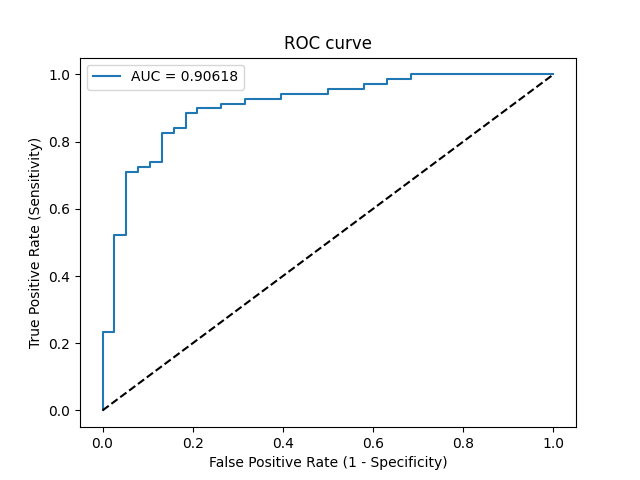

Data behind this chart, as committed beside it:
Threshold, Sensitivity, Specificity, NPV, PPV
inf, 0.0, 1.0, 0.3551, 0
0.9999, 0.01449, 1.0, 0.3585, 1.0
0.9921, 0.2319, 1.0, 0.4176, 1.0
0.9918, 0.2319, 0.9737, 0.4111, 0.9412
0.9418, 0.5217, 0.9737, 0.5286, 0.973
0.9177, 0.5217, 0.9474, 0.5217, 0.9474
0.8326, 0.7101, 0.9474, 0.6429, 0.9608
0.7964, 0.7101, 0.9211, 0.6364, 0.9423
0.7936, 0.7246, 0.9211, 0.6481, 0.9434
0.7878, 0.7246, 0.8947, 0.6415, 0.9259
0.7534, 0.7391, 0.8947, 0.6538, 0.9273
0.7434, 0.7391, 0.8684, 0.6471, 0.9107
0.6731, 0.8261, 0.8684, 0.7333, 0.9194
0.6685, 0.8261, 0.8421, 0.7273, 0.9048
0.6638, 0.8406, 0.8421, 0.7442, 0.9062
0.6497, 0.8406, 0.8158, 0.7381, 0.8923
0.6371, 0.8841, 0.8158, 0.7949, 0.8971
0.6319, 0.8841, 0.7895, 0.7895, 0.8841
0.5844, 0.8986, 0.7895, 0.8108, 0.8857
0.5685, 0.8986, 0.7368, 0.8, 0.8611
0.5266, 0.913, 0.7368, 0.8235, 0.863
0.5167, 0.913, 0.6842, 0.8125, 0.84
0.5137, 0.9275, 0.6842, 0.8387, 0.8421
0.492, 0.9275, 0.6053, 0.8214, 0.8101
0.4893, 0.942, 0.6053, 0.8519, 0.8125
0.4366, 0.942, 0.5, 0.8261, 0.7738
0.4341, 0.9565, 0.5, 0.8636, 0.7765
0.3829, 0.9565, 0.4211, 0.8421, 0.75
0.38, 0.971, 0.4211, 0.8889, 0.7528
0.348, 0.971, 0.3684, 0.875, 0.7363
0.3053, 0.9855, 0.3684, 0.9333, 0.7391
0.2867, 0.9855, 0.3158, 0.9231, 0.7234
0.2607, 1.0, 0.3158, 1.0, 0.7263
0.1025, 1.0, 0.0, 0, 0.6449
